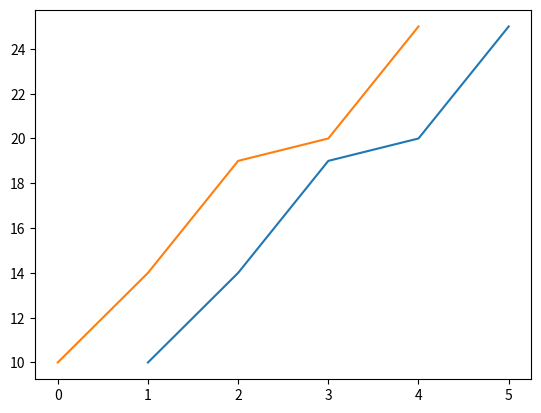

The matplotlib source for this figure:
# -*- coding: utf-8 -*-
"""
Created on Fri Sep 24 10:37:32 2021

@author: eunse
"""

import numpy as np
import matplotlib.pyplot as plt

data1 = [10,14,19,20,25]

plt.plot([1, 2, 3, 4, 5], data1)

plt.show()

plt.plot(data1)

plt.show()